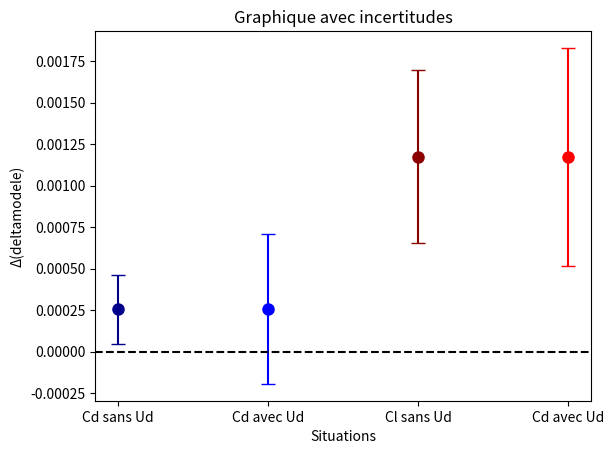

The matplotlib source for this figure:
import matplotlib.pyplot as plt
import numpy as np
import math as math

Exp=np.array([0.03014586398906757, -0.0008577538117113107])
Sim=np.array([ 0.030402234656496253,-0.0020319872516330008])

trace=[0.00025637066742868406,0.00025637066742868406,0.00117423343992169,0.00117423343992169]
print(trace)

# Définition des valeurs et de leurs incertitudes pour chaque cas
valeurs = trace
Unum1=5.2e-5
Unum2=1.3e-4
Ud=1e-4
Uval1=(Ud**2+Unum1**2)**0.5
Uval2=(Ud**2+Unum2**2)**0.5

incertitudes = [4*Unum1, 4*Uval1, 4*Unum2,4*Uval2]
couleurs = ['darkblue', 'blue', 'darkred','red']

# Création du graphique pour chaque cas
for i in range(4):
    plt.errorbar(i + 1, valeurs[i], yerr=incertitudes[i], fmt='o', capsize=5, color=couleurs[i], markersize=8)

# Ajout d'une ligne en pointillés à zéro
plt.axhline(y=0, color='black', linestyle='--')

# Ajout des étiquettes pour chaque cas au niveau de l'axe des abscisses
plt.xticks([1, 2, 3, 4], ['Cd sans Ud', 'Cd avec Ud', 'Cl sans Ud', 'Cd avec Ud'])

# Ajout du titre et des labels d'axes
plt.title('Graphique avec incertitudes')
plt.xlabel('Situations')
plt.ylabel('Δ(deltamodele)')
plt.savefig('graphique_final.png')
# Affichage du graphique
plt.show()
